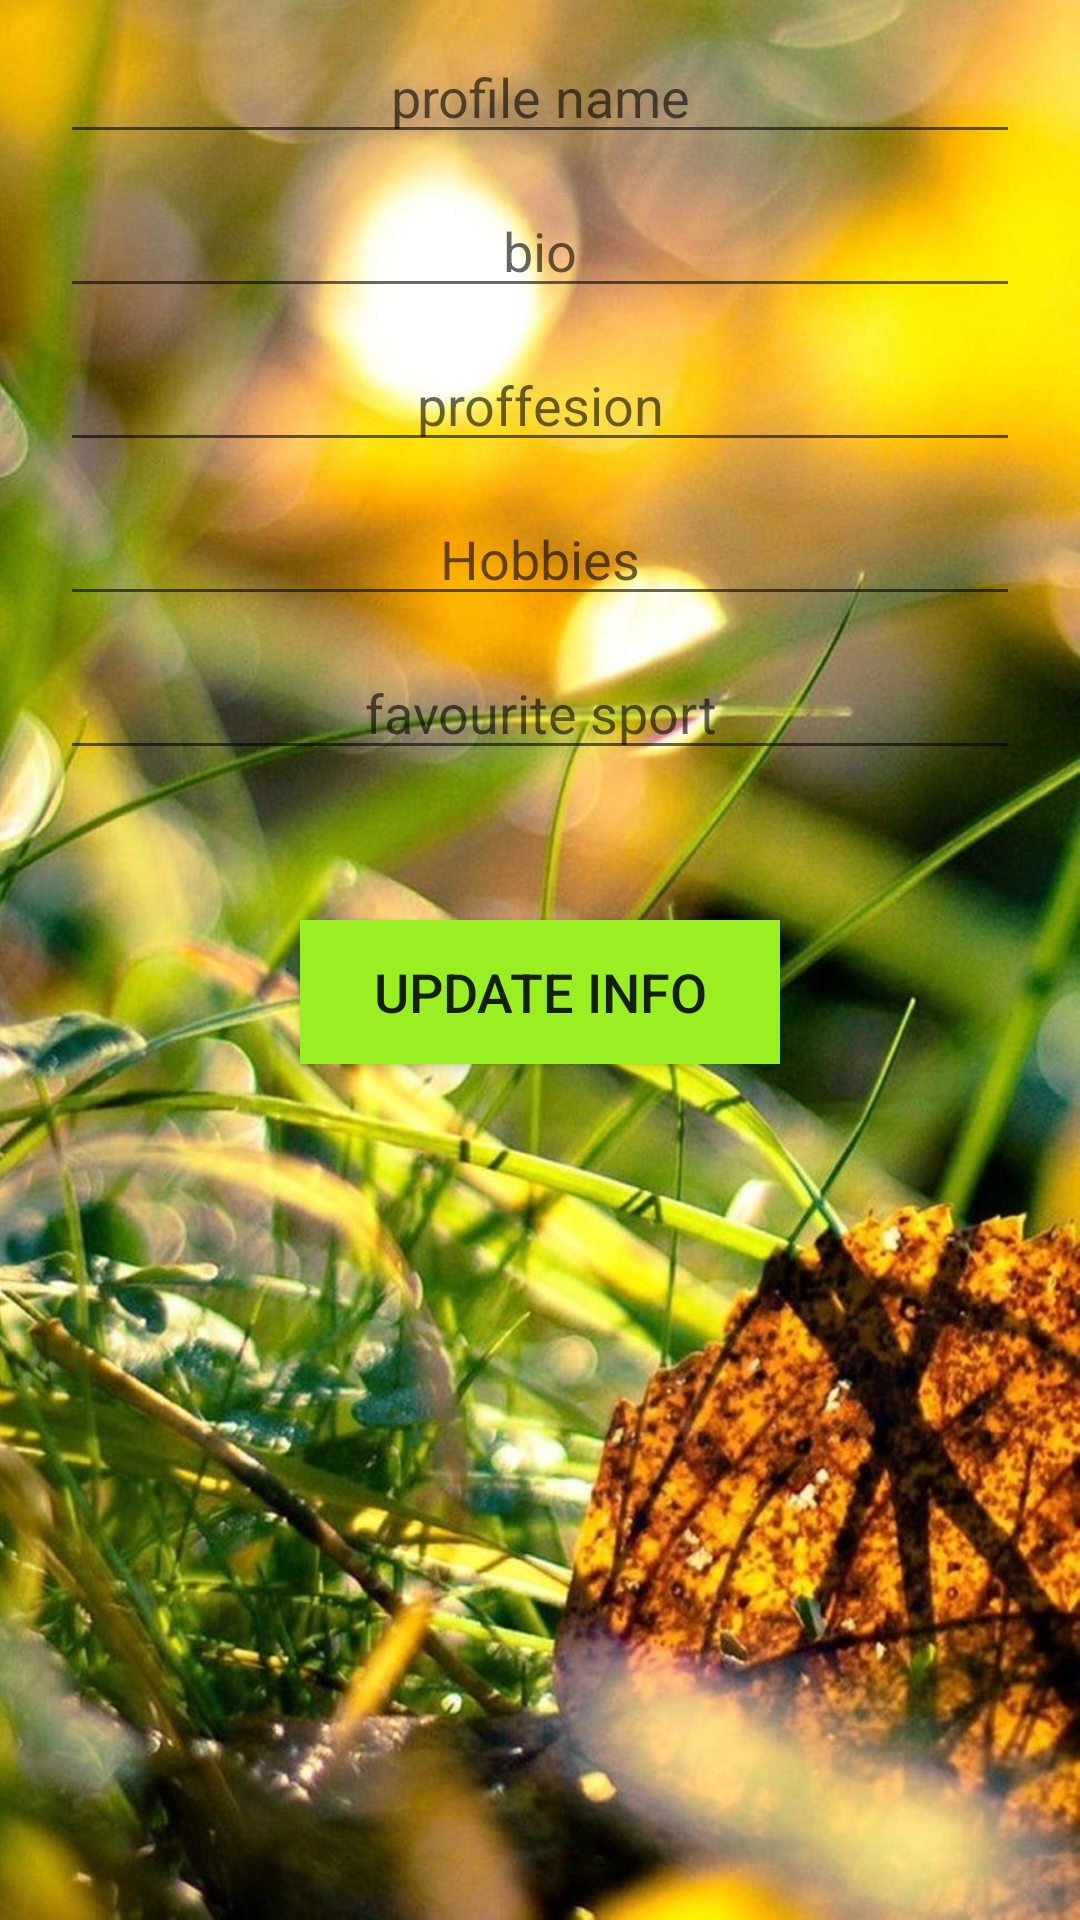

Reconstruct the res/layout file that produces this screen, plus the resources it refers to.
<!-- AndroidManifest.xml: application theme AppTheme -->
<!-- res/layout/fragment_profile_tab.xml -->
<?xml version="1.0" encoding="utf-8"?>
<LinearLayout xmlns:android="http://schemas.android.com/apk/res/android"
    xmlns:app="http://schemas.android.com/apk/res-auto"
    xmlns:tools="http://schemas.android.com/tools"
    android:id="@+id/pfTab"
    android:layout_width="match_parent"
    android:layout_height="match_parent"
    android:background="@drawable/scene"
    android:orientation="vertical"
    tools:context=".profileTab">

    <EditText
        android:id="@+id/txtPfName"
        android:layout_width="match_parent"
        android:layout_height="wrap_content"
        android:layout_marginStart="20dp"
        android:layout_marginTop="10dp"
        android:layout_marginEnd="20dp"
        android:ems="10"
        android:gravity="center"
        android:hint="profile name"
        android:inputType="textPersonName" />

    <EditText
        android:id="@+id/txtBio"
        android:layout_width="match_parent"
        android:layout_height="wrap_content"
        android:layout_marginStart="20dp"
        android:layout_marginTop="10dp"
        android:layout_marginEnd="20dp"
        android:ems="10"
        android:gravity="center"
        android:hint="bio"
        android:inputType="textPersonName" />

    <EditText
        android:id="@+id/txtProf"
        android:layout_width="match_parent"
        android:layout_height="wrap_content"
        android:layout_marginStart="20dp"
        android:layout_marginTop="10dp"
        android:layout_marginEnd="20dp"
        android:ems="10"
        android:gravity="center"
        android:hint="proffesion"
        android:inputType="textPersonName" />

    <EditText
        android:id="@+id/txtHobbies"
        android:layout_width="match_parent"
        android:layout_height="wrap_content"
        android:layout_marginStart="20dp"
        android:layout_marginTop="10dp"
        android:layout_marginEnd="20dp"
        android:ems="10"
        android:gravity="center"
        android:hint="Hobbies"
        android:inputType="textPersonName" />

    <EditText
        android:id="@+id/txtFvSports"
        android:layout_width="match_parent"
        android:layout_height="wrap_content"
        android:layout_marginStart="20dp"
        android:layout_marginTop="10dp"
        android:layout_marginEnd="20dp"
        android:ems="10"
        android:gravity="center"
        android:hint="favourite sport"
        android:inputType="textPersonName" />

    <Button
        android:id="@+id/infoUpdate"
        android:layout_width="match_parent"
        android:layout_height="wrap_content"
        android:layout_marginStart="100dp"
        android:layout_marginTop="50dp"
        android:layout_marginEnd="100dp"
        android:background="#99EF21"
        android:text="update info"
        android:textSize="18sp" />

</LinearLayout>
<!-- resources referenced by this layout -->
<resources>
  <!-- drawable scene: jpg bitmap (drawable-hdpi, 63606 bytes) -->
  <style name="AppTheme" parent="Theme.AppCompat.Light.DarkActionBar">
          
          <item name="colorPrimary">@color/colorPrimary</item>
          <item name="colorPrimaryDark">@color/colorPrimaryDark</item>
          <item name="colorAccent">@color/colorAccent</item>
      </style>
  <!-- not gathered from this repository: default colours our renderer supplied (Android Studio template values) -->
  <color name="colorPrimary">#FF6200EE</color>
  <color name="colorPrimaryDark">#FF3700B3</color>
  <color name="colorAccent">#FF03DAC5</color>
</resources>
